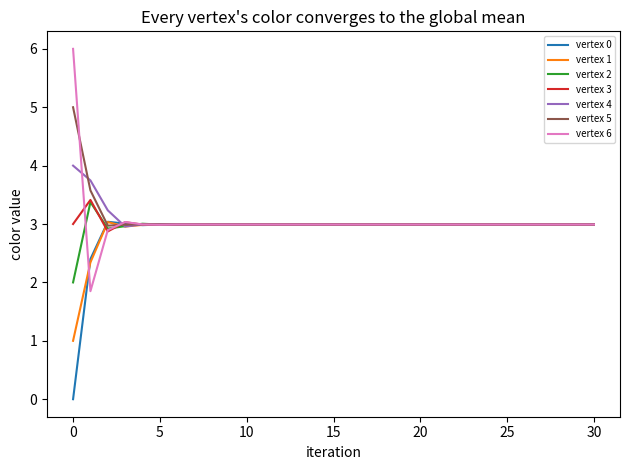

Here is the Python script that generated this plot:
"""Visualize per-vertex color trajectories converging to a single value."""
from __future__ import annotations
import random
import matplotlib.pyplot as plt
from typing import List

def random_strongly_connected(n: int, seed: int = 0) -> List[List[float]]:
    rng = random.Random(seed)
    W = [[0.0] * n for _ in range(n)]
    for i in range(n):
        W[i][(i + 1) % n] += 1.0
        for j in range(n):
            W[i][j] += rng.random()
        s = sum(W[i]); W[i] = [x / s for x in W[i]]
    return W

def step(W, c):
    n = len(W); return [sum(W[i][j] * c[j] for j in range(n)) for i in range(n)]

if __name__ == "__main__":
    n = 7; W = random_strongly_connected(n, seed=5)
    c = [float(i) for i in range(n)]
    hist = [c[:]]
    for _ in range(30):
        c = step(W, c); hist.append(c[:])
    for v in range(n):
        plt.plot([row[v] for row in hist], label=f"vertex {v}")
    plt.xlabel("iteration"); plt.ylabel("color value")
    plt.title("Every vertex's color converges to the global mean")
    plt.legend(fontsize=7); plt.tight_layout(); plt.savefig("trajectories.png", dpi=150)
    print("saved trajectories.png")
